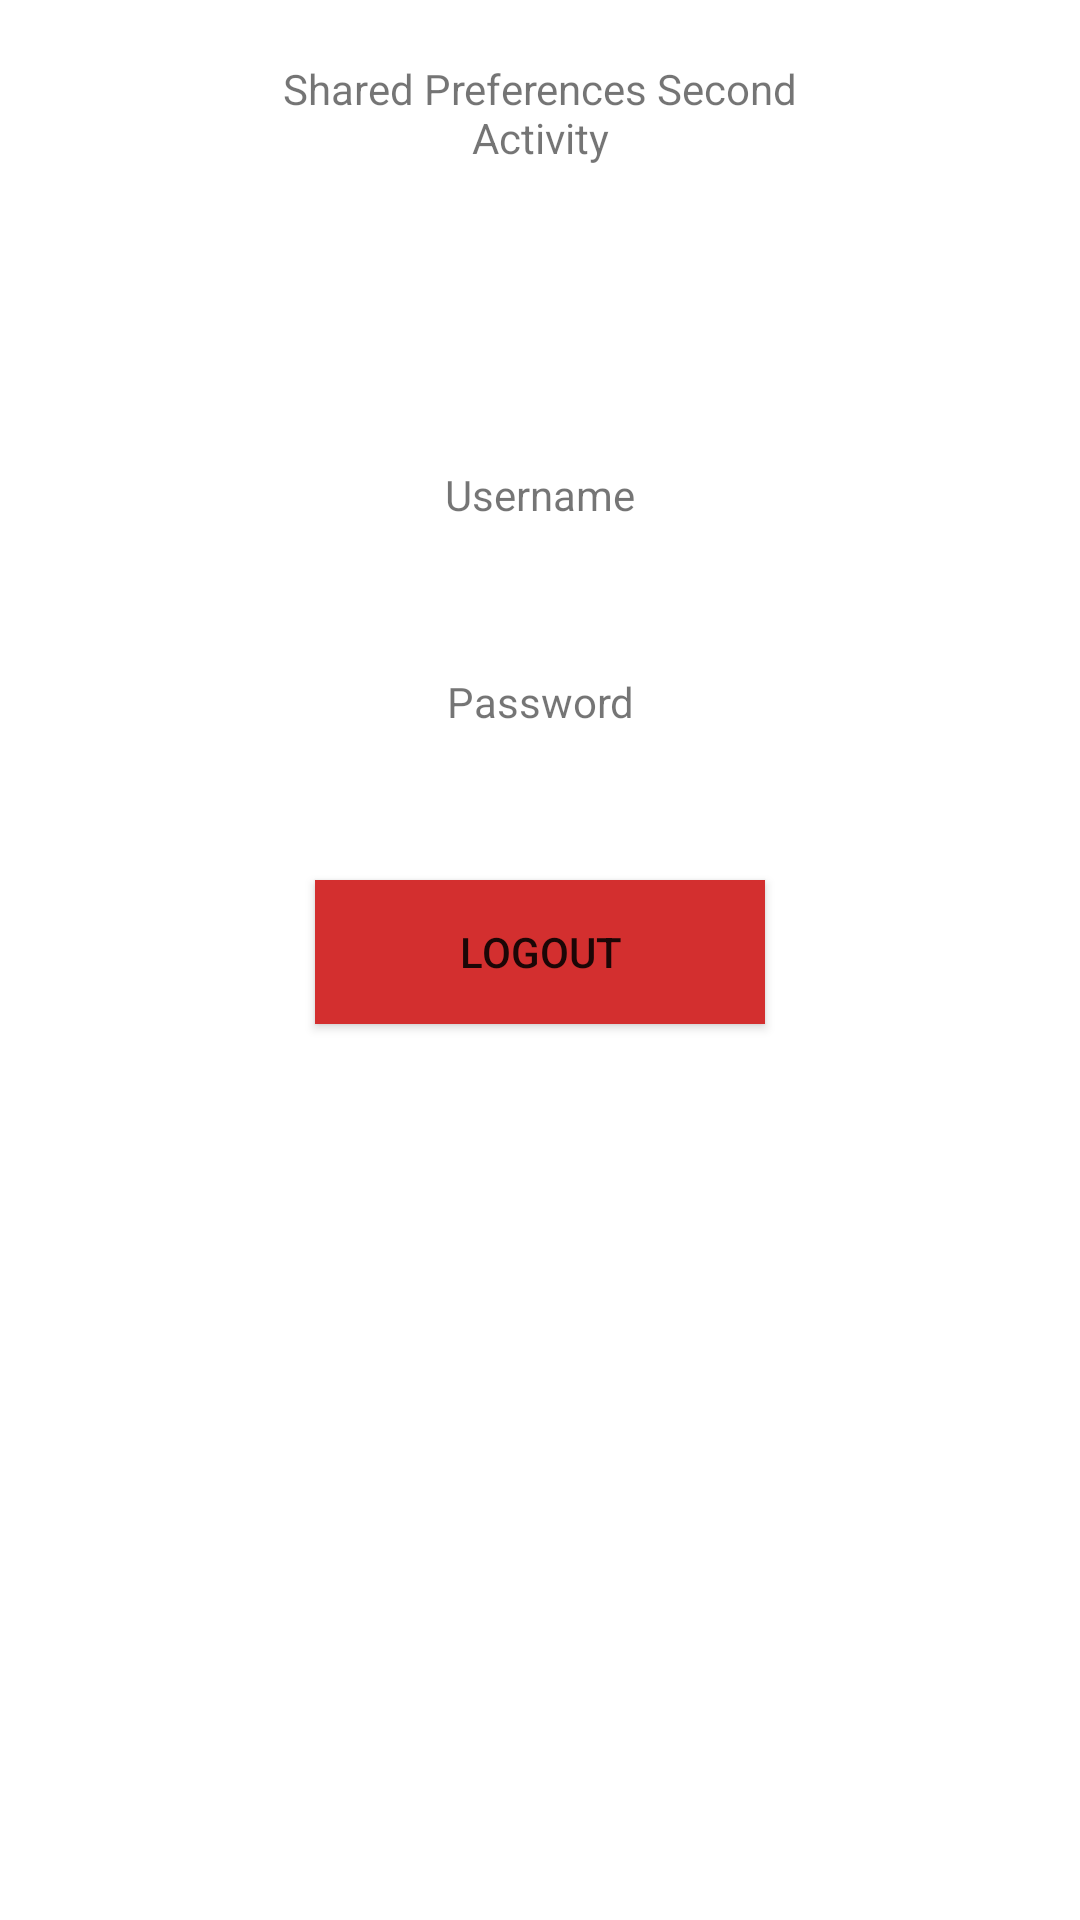

Android layout source for this screen:
<!-- AndroidManifest.xml: application theme Theme.Araneta_SharedPrefernces -->
<!-- res/layout/activity_home.xml -->
<?xml version="1.0" encoding="utf-8"?>
<LinearLayout xmlns:android="http://schemas.android.com/apk/res/android"
    xmlns:app="http://schemas.android.com/apk/res-auto"
    xmlns:tools="http://schemas.android.com/tools"
    android:layout_width="match_parent"
    android:layout_height="match_parent"
    android:orientation="vertical"
    tools:context=".HomeActivity">

    <TextView
        android:layout_width="200dp"
        android:layout_height="wrap_content"
        android:layout_gravity="center"
        android:gravity="center"
        android:text="Shared Preferences Second Activity"
        android:layout_marginTop="20dp"/>

    <TextView
        android:id="@+id/userhome"
        android:layout_width="200dp"
        android:layout_height="wrap_content"
        android:layout_gravity="center"
        android:gravity="center"
        android:text="Username"
        android:layout_marginTop="100dp"/>

    <TextView
        android:id="@+id/passhome"
        android:layout_width="200dp"
        android:layout_height="wrap_content"
        android:layout_gravity="center"
        android:gravity="center"
        android:text="Password"
        android:layout_marginTop="50dp"/>

    <Button
        android:id="@+id/outbtn"
        android:layout_width="150dp"
        android:layout_marginTop="50dp"
        android:layout_height="wrap_content"
        android:text="LOGOUT"
        android:background="#D32f2f"
        android:layout_gravity="center"/>

</LinearLayout>
<!-- resources referenced by this layout -->
<resources>
  <style name="Theme.Araneta_SharedPrefernces" parent="Theme.MaterialComponents.DayNight.DarkActionBar">
          
          <item name="colorPrimary">@color/purple_500</item>
          <item name="colorPrimaryVariant">@color/purple_700</item>
          <item name="colorOnPrimary">@color/white</item>
          
          <item name="colorSecondary">@color/teal_200</item>
          <item name="colorSecondaryVariant">@color/teal_700</item>
          <item name="colorOnSecondary">@color/black</item>
          
          <item name="android:statusBarColor">?attr/colorPrimaryVariant</item>
          
      </style>
  <!-- not gathered from this repository: default colours our renderer supplied (Android Studio template values) -->
  <color name="purple_500">#FF6200EE</color>
  <color name="purple_700">#FF3700B3</color>
  <color name="teal_200">#FF03DAC5</color>
  <color name="teal_700">#FF018786</color>
  <color name="black">#FF000000</color>
  <color name="white">#FFFFFFFF</color>
</resources>
